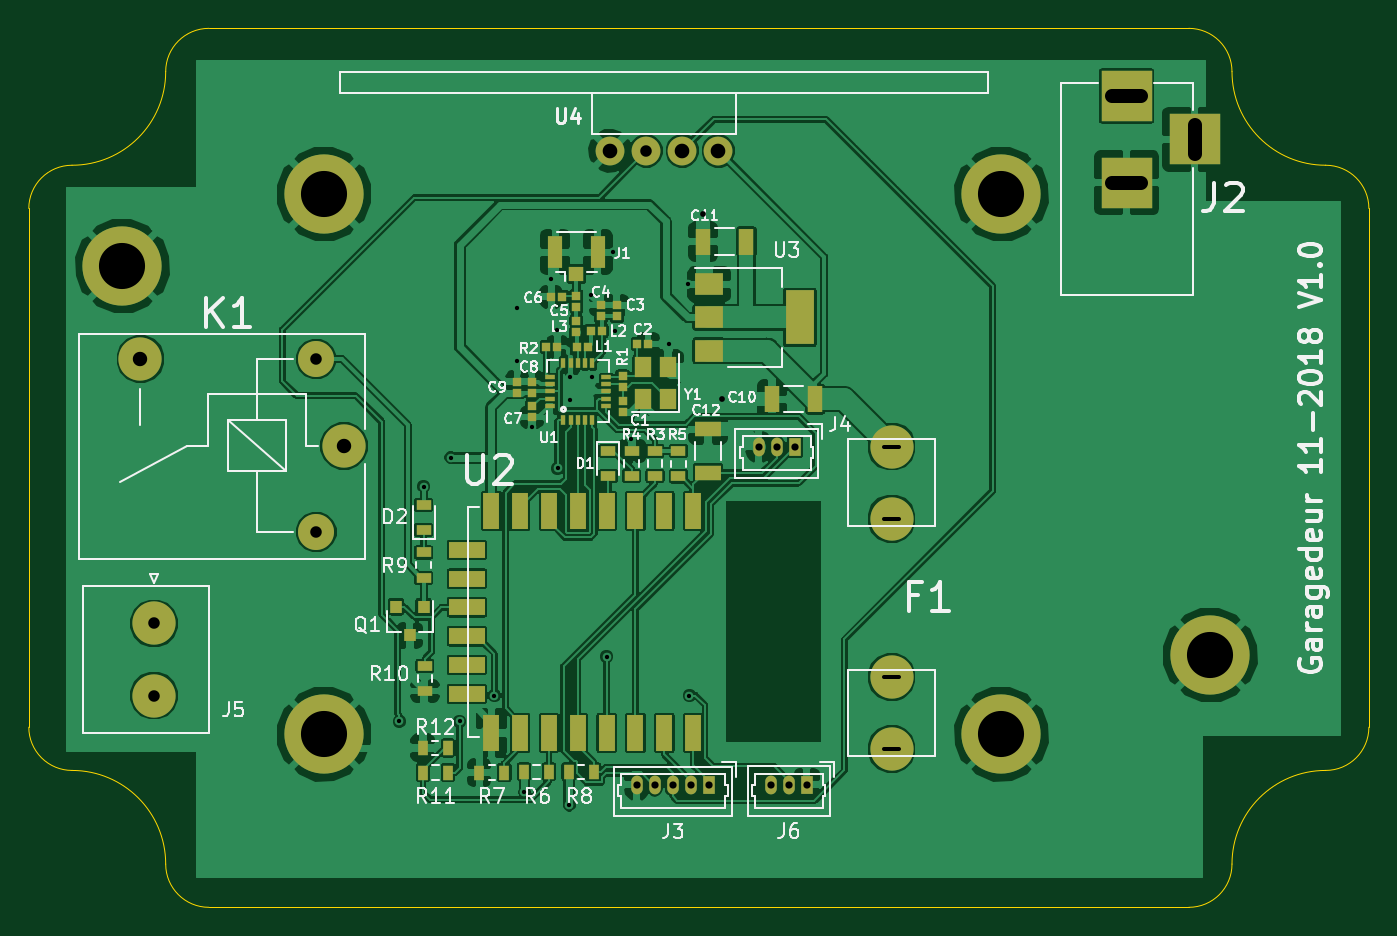
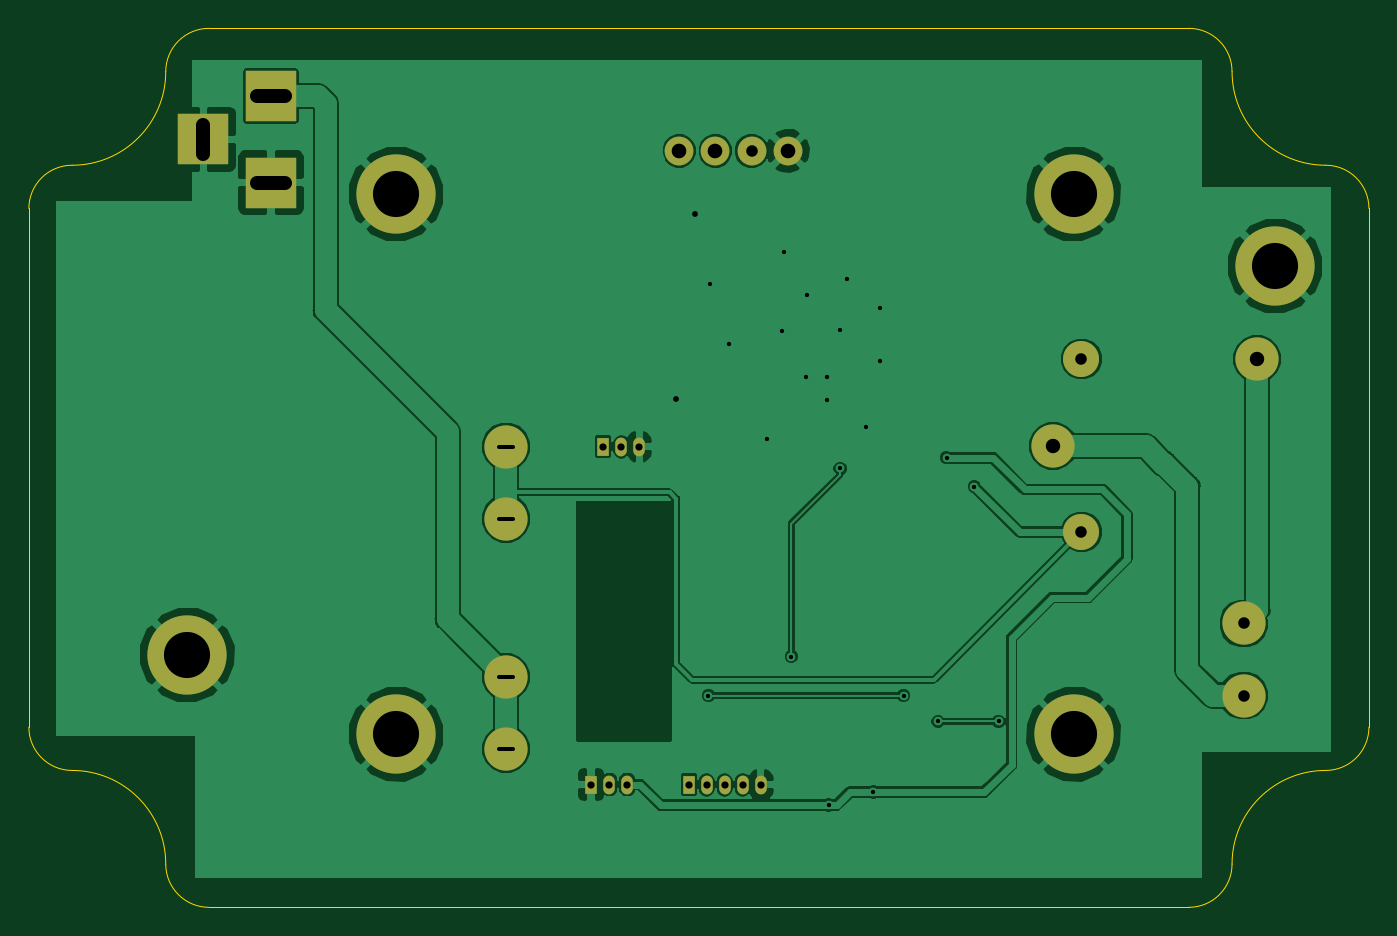
Circuit board: 8 layer files. Board 93.0 x 61.0 mm.
- bottom_copper: NRF24L01-B.Cu.gbl (67183 bytes)
- bottom_mask: NRF24L01-B.Mask.gbs (1618 bytes)
- bottom_silk: NRF24L01-B.SilkS.gbo (532 bytes)
- outline: NRF24L01-Edge.Cuts.gm1 (1804 bytes)
- top_copper: NRF24L01-F.Cu.gtl (192080 bytes)
- top_mask: NRF24L01-F.Mask.gts (5064 bytes)
- top_silk: NRF24L01-F.SilkS.gto (42768 bytes)
- drill: NRF24L01.drl (1272 bytes)

=== bottom_copper: NRF24L01-B.Cu.gbl (67183 bytes, source omitted) ===
=== bottom_mask: NRF24L01-B.Mask.gbs ===
G04 #@! TF.GenerationSoftware,KiCad,Pcbnew,(5.0.0-rc2-dev-347-g62c5a706d)*
G04 #@! TF.CreationDate,2018-11-25T22:16:39+01:00*
G04 #@! TF.ProjectId,NRF24L01,4E524632344C30312E6B696361645F70,rev?*
G04 #@! TF.SameCoordinates,Original*
G04 #@! TF.FileFunction,Soldermask,Bot*
G04 #@! TF.FilePolarity,Negative*
%FSLAX46Y46*%
G04 Gerber Fmt 4.6, Leading zero omitted, Abs format (unit mm)*
G04 Created by KiCad (PCBNEW (5.0.0-rc2-dev-347-g62c5a706d)) date 11/25/18 22:16:39*
%MOMM*%
%LPD*%
G01*
G04 APERTURE LIST*
%ADD10C,3.000000*%
%ADD11C,2.500000*%
%ADD12C,2.000000*%
%ADD13R,3.500000X3.500000*%
%ADD14O,0.800000X1.300000*%
%ADD15R,0.800000X1.300000*%
%ADD16C,5.500000*%
G04 APERTURE END LIST*
D10*
X55200000Y-130300000D03*
X55200000Y-125300000D03*
D11*
X66450000Y-106950000D03*
D10*
X54250000Y-106950000D03*
D11*
X66450000Y-118950000D03*
D10*
X68400000Y-113000000D03*
D12*
X94350000Y-92500000D03*
X91850000Y-92500000D03*
X89350000Y-92500000D03*
X86850000Y-92500000D03*
D10*
X106375127Y-134022287D03*
X106375127Y-129022287D03*
X106375127Y-118022287D03*
X106375127Y-113022287D03*
D13*
X127400000Y-91700000D03*
X122700000Y-94700000D03*
X122700000Y-88700000D03*
D14*
X88698627Y-136488987D03*
X89948627Y-136488987D03*
X91198627Y-136488987D03*
X92448627Y-136488987D03*
D15*
X93698627Y-136488987D03*
X99649527Y-113032087D03*
D14*
X98399527Y-113032087D03*
X97149527Y-113032087D03*
D15*
X100487727Y-136476287D03*
D14*
X99237727Y-136476287D03*
X97987727Y-136476287D03*
D16*
X67000000Y-133000000D03*
X53000000Y-100500000D03*
X128500000Y-127500000D03*
X114000000Y-95500000D03*
X114000000Y-133000000D03*
X67000000Y-95500000D03*
M02*

=== bottom_silk: NRF24L01-B.SilkS.gbo ===
G04 #@! TF.GenerationSoftware,KiCad,Pcbnew,(5.0.0-rc2-dev-347-g62c5a706d)*
G04 #@! TF.CreationDate,2018-11-25T22:16:38+01:00*
G04 #@! TF.ProjectId,NRF24L01,4E524632344C30312E6B696361645F70,rev?*
G04 #@! TF.SameCoordinates,Original*
G04 #@! TF.FileFunction,Legend,Bot*
G04 #@! TF.FilePolarity,Positive*
%FSLAX46Y46*%
G04 Gerber Fmt 4.6, Leading zero omitted, Abs format (unit mm)*
G04 Created by KiCad (PCBNEW (5.0.0-rc2-dev-347-g62c5a706d)) date 11/25/18 22:16:38*
%MOMM*%
%LPD*%
G01*
G04 APERTURE LIST*
G04 APERTURE END LIST*
M02*

=== outline: NRF24L01-Edge.Cuts.gm1 ===
G04 #@! TF.GenerationSoftware,KiCad,Pcbnew,(5.0.0-rc2-dev-347-g62c5a706d)*
G04 #@! TF.CreationDate,2018-11-25T22:16:39+01:00*
G04 #@! TF.ProjectId,NRF24L01,4E524632344C30312E6B696361645F70,rev?*
G04 #@! TF.SameCoordinates,Original*
G04 #@! TF.FileFunction,Profile,NP*
%FSLAX46Y46*%
G04 Gerber Fmt 4.6, Leading zero omitted, Abs format (unit mm)*
G04 Created by KiCad (PCBNEW (5.0.0-rc2-dev-347-g62c5a706d)) date 11/25/18 22:16:39*
%MOMM*%
%LPD*%
G01*
G04 APERTURE LIST*
%ADD10C,0.100000*%
G04 APERTURE END LIST*
D10*
X46500000Y-97500000D02*
X46500000Y-96500000D01*
X139500000Y-97500000D02*
X139500000Y-96500000D01*
X127000000Y-145000000D02*
X126000000Y-145000000D01*
X127000000Y-84000000D02*
X126000000Y-84000000D01*
X46500000Y-97500000D02*
X46500000Y-132500000D01*
X126000000Y-84000000D02*
X59000000Y-84000000D01*
X139500000Y-132500000D02*
X139500000Y-97500000D01*
X59000000Y-145000000D02*
X126000000Y-145000000D01*
X136500000Y-93500000D02*
G75*
G02X139500000Y-96500000I0J-3000000D01*
G01*
X136500000Y-93500000D02*
G75*
G02X130000000Y-87000000I0J6500000D01*
G01*
X127000000Y-84000000D02*
G75*
G02X130000000Y-87000000I0J-3000000D01*
G01*
X130000000Y-142000000D02*
G75*
G02X136500000Y-135500000I6500000J0D01*
G01*
X130000000Y-142000000D02*
G75*
G02X127000000Y-145000000I-3000000J0D01*
G01*
X139500000Y-132500000D02*
G75*
G02X136500000Y-135500000I-3000000J0D01*
G01*
X56000000Y-87000000D02*
G75*
G02X59000000Y-84000000I3000000J0D01*
G01*
X46500000Y-96500000D02*
G75*
G02X49500000Y-93500000I3000000J0D01*
G01*
X56000000Y-87000000D02*
G75*
G02X49500000Y-93500000I-6500000J0D01*
G01*
X49500000Y-135500000D02*
G75*
G02X46500000Y-132500000I0J3000000D01*
G01*
X59000000Y-145000000D02*
G75*
G02X56000000Y-142000000I0J3000000D01*
G01*
X49500000Y-135500000D02*
G75*
G02X56000000Y-142000000I0J-6500000D01*
G01*
M02*

=== top_copper: NRF24L01-F.Cu.gtl (192080 bytes, source omitted) ===
=== top_mask: NRF24L01-F.Mask.gts ===
G04 #@! TF.GenerationSoftware,KiCad,Pcbnew,(5.0.0-rc2-dev-347-g62c5a706d)*
G04 #@! TF.CreationDate,2018-11-25T22:16:38+01:00*
G04 #@! TF.ProjectId,NRF24L01,4E524632344C30312E6B696361645F70,rev?*
G04 #@! TF.SameCoordinates,Original*
G04 #@! TF.FileFunction,Soldermask,Top*
G04 #@! TF.FilePolarity,Negative*
%FSLAX46Y46*%
G04 Gerber Fmt 4.6, Leading zero omitted, Abs format (unit mm)*
G04 Created by KiCad (PCBNEW (5.0.0-rc2-dev-347-g62c5a706d)) date 11/25/18 22:16:38*
%MOMM*%
%LPD*%
G01*
G04 APERTURE LIST*
%ADD10R,2.500000X1.100000*%
%ADD11R,1.100000X2.500000*%
%ADD12R,0.670000X1.000000*%
%ADD13C,3.000000*%
%ADD14C,2.500000*%
%ADD15R,0.650000X0.575000*%
%ADD16C,2.000000*%
%ADD17R,0.575000X0.650000*%
%ADD18R,1.070000X1.800000*%
%ADD19R,1.800000X1.070000*%
%ADD20R,1.000000X0.670000*%
%ADD21R,1.050000X2.200000*%
%ADD22R,1.000000X1.050000*%
%ADD23R,3.500000X3.500000*%
%ADD24O,0.800000X1.300000*%
%ADD25R,0.800000X1.300000*%
%ADD26C,5.500000*%
%ADD27R,0.800000X0.900000*%
%ADD28R,0.730000X0.300000*%
%ADD29R,0.300000X0.730000*%
%ADD30R,2.000000X1.500000*%
%ADD31R,2.000000X3.800000*%
%ADD32R,1.200000X1.400000*%
G04 APERTURE END LIST*
D10*
X76902327Y-130189087D03*
X76902327Y-128189087D03*
X76902327Y-126189087D03*
X76902327Y-124189087D03*
X76902327Y-122189087D03*
X76902327Y-120189087D03*
D11*
X92602327Y-132899087D03*
X90602327Y-132899087D03*
X88602327Y-132899087D03*
X86602327Y-132899087D03*
X84602327Y-132899087D03*
X82602327Y-132899087D03*
X80602327Y-132899087D03*
X78602327Y-132899087D03*
X78602327Y-117499087D03*
X80602327Y-117499087D03*
X82602327Y-117499087D03*
X84602327Y-117499087D03*
X86602327Y-117499087D03*
X88602327Y-117499087D03*
X90602327Y-117499087D03*
X92602327Y-117499087D03*
D12*
X77750627Y-135650787D03*
X79500627Y-135650787D03*
D13*
X55200000Y-130300000D03*
X55200000Y-125300000D03*
D14*
X66450000Y-106950000D03*
D13*
X54250000Y-106950000D03*
D14*
X66450000Y-118950000D03*
D13*
X68400000Y-113000000D03*
D15*
X87302327Y-103211587D03*
X87302327Y-103986587D03*
X81402327Y-110986587D03*
X81402327Y-110211587D03*
X81402327Y-108511587D03*
X81402327Y-109286587D03*
X80402327Y-108511587D03*
X80402327Y-109286587D03*
D16*
X94350000Y-92500000D03*
X91850000Y-92500000D03*
X89350000Y-92500000D03*
X86850000Y-92500000D03*
D12*
X73858731Y-135645928D03*
X75608731Y-135645928D03*
X73834631Y-133944128D03*
X75584631Y-133944128D03*
D15*
X87706127Y-110650987D03*
X87706127Y-109875987D03*
D17*
X89489827Y-105899087D03*
X88714827Y-105899087D03*
D15*
X86202327Y-103211587D03*
X86202327Y-103986587D03*
X84505727Y-103335787D03*
X84505727Y-102560787D03*
D17*
X83508927Y-102618087D03*
X82733927Y-102618087D03*
D18*
X98075627Y-109742787D03*
X101085627Y-109742787D03*
X93295000Y-98800000D03*
X96305000Y-98800000D03*
D19*
X93637027Y-111831887D03*
X93637027Y-114841887D03*
D20*
X86715527Y-115075487D03*
X86715527Y-113325487D03*
X73901227Y-117059287D03*
X73901227Y-118809287D03*
D13*
X106375127Y-134022287D03*
X106375127Y-129022287D03*
X106375127Y-118022287D03*
X106375127Y-113022287D03*
D21*
X83030727Y-99526887D03*
D22*
X84505727Y-101051887D03*
D21*
X85980727Y-99526887D03*
D23*
X127400000Y-91700000D03*
X122700000Y-94700000D03*
X122700000Y-88700000D03*
D24*
X88698627Y-136488987D03*
X89948627Y-136488987D03*
X91198627Y-136488987D03*
X92448627Y-136488987D03*
D25*
X93698627Y-136488987D03*
X99649527Y-113032087D03*
D24*
X98399527Y-113032087D03*
X97149527Y-113032087D03*
D25*
X100487727Y-136476287D03*
D24*
X99237727Y-136476287D03*
X97987727Y-136476287D03*
D17*
X84514827Y-106099087D03*
X85289827Y-106099087D03*
X86289827Y-104999087D03*
X85514827Y-104999087D03*
D15*
X84502327Y-104311587D03*
X84502327Y-105086587D03*
D26*
X67000000Y-133000000D03*
X53000000Y-100500000D03*
X128500000Y-127500000D03*
X114000000Y-95500000D03*
X114000000Y-133000000D03*
X67000000Y-95500000D03*
D27*
X72948727Y-126135187D03*
X71998727Y-124135187D03*
X73898727Y-124135187D03*
D15*
X87702327Y-108886587D03*
X87702327Y-108111587D03*
D17*
X82414827Y-106099087D03*
X83189827Y-106099087D03*
D20*
X89954027Y-115075487D03*
X89954027Y-113325487D03*
X88341127Y-113326787D03*
X88341127Y-115076787D03*
X91579627Y-115088187D03*
X91579627Y-113338187D03*
D12*
X82599427Y-135599987D03*
X80849427Y-135599987D03*
X85710927Y-135599987D03*
X83960927Y-135599987D03*
D20*
X73901227Y-122123987D03*
X73901227Y-120373987D03*
X73990127Y-129985287D03*
X73990127Y-128235287D03*
D28*
X82637327Y-110199087D03*
X82637327Y-109699087D03*
X82637327Y-109199087D03*
X82637327Y-108699087D03*
X82637327Y-108199087D03*
D29*
X83602327Y-107234087D03*
X84102327Y-107234087D03*
X84602327Y-107234087D03*
X85102327Y-107234087D03*
X85602327Y-107234087D03*
D28*
X86567327Y-108199087D03*
X86567327Y-108699087D03*
X86567327Y-109199087D03*
X86567327Y-109699087D03*
X86567327Y-110199087D03*
D29*
X85602327Y-111164087D03*
X85102327Y-111164087D03*
X84602327Y-111164087D03*
X84102327Y-111164087D03*
X83602327Y-111164087D03*
D30*
X93712827Y-101765887D03*
X93712827Y-106365887D03*
X93712827Y-104065887D03*
D31*
X100012827Y-104065887D03*
D32*
X89152327Y-109699087D03*
X89152327Y-107499087D03*
X90852327Y-107499087D03*
X90852327Y-109699087D03*
M02*

=== top_silk: NRF24L01-F.SilkS.gto (42768 bytes, source omitted) ===
=== drill: NRF24L01.drl ===
M48
;DRILL file {KiCad (5.0.0-rc2-dev-347-g62c5a706d)} date 11/25/18 22:16:51
;FORMAT={-:-/ absolute / metric / decimal}
FMAT,2
METRIC,TZ
T1C0.300
T2C0.400
T3C0.500
T4C0.800
T5C1.000
T6C1.016
T7C3.200
%
G90
G05
M71
T1
X72.2Y-132.1
X73.9Y-115.8
X75.8Y-113.8
X76.4Y-132.1
X78.8Y-130.3
X80.4Y-103.4
X80.402Y-107.1
X80.9Y-137.
X81.402Y-111.698
X82.734Y-101.4
X83.19Y-104.9
X83.2Y-114.544
X84.Y-137.9
X84.077Y-108.2
X84.077Y-109.777
X85.5Y-102.5
X85.6Y-108.2
X86.6Y-127.6
X87.073Y-99.527
X87.2Y-105.
X88.3Y-112.528
X90.9Y-105.9
X92.213Y-101.766
X92.342Y-130.304
T2
X93.295Y-96.9
X94.6Y-109.743
T3
X97.15Y-113.032
X98.4Y-113.032
X99.65Y-113.032
X97.988Y-136.476
X99.238Y-136.476
X100.488Y-136.476
X88.699Y-136.489
X89.949Y-136.489
X91.199Y-136.489
X92.449Y-136.489
X93.699Y-136.489
T4
X55.2Y-125.3
X55.2Y-130.3
X89.35Y-92.5
X66.45Y-106.95
X66.45Y-118.95
T5
X54.25Y-106.95
X68.4Y-113.
T6
X86.85Y-92.5
X91.85Y-92.5
X94.35Y-92.5
T7
X53.Y-100.5
X67.Y-133.
X128.5Y-127.5
X114.Y-133.
X114.Y-95.5
X67.Y-95.5
T1
X106.875Y-113.022G85X105.875Y-113.022
G05
X106.875Y-118.022G85X105.875Y-118.022
G05
X106.875Y-129.022G85X105.875Y-129.022
G05
X106.875Y-134.022G85X105.875Y-134.022
G05
T5
X121.7Y-88.7G85X123.7Y-88.7
G05
X121.7Y-94.7G85X123.7Y-94.7
G05
X127.4Y-92.7G85X127.4Y-90.7
G05
T0
M30

